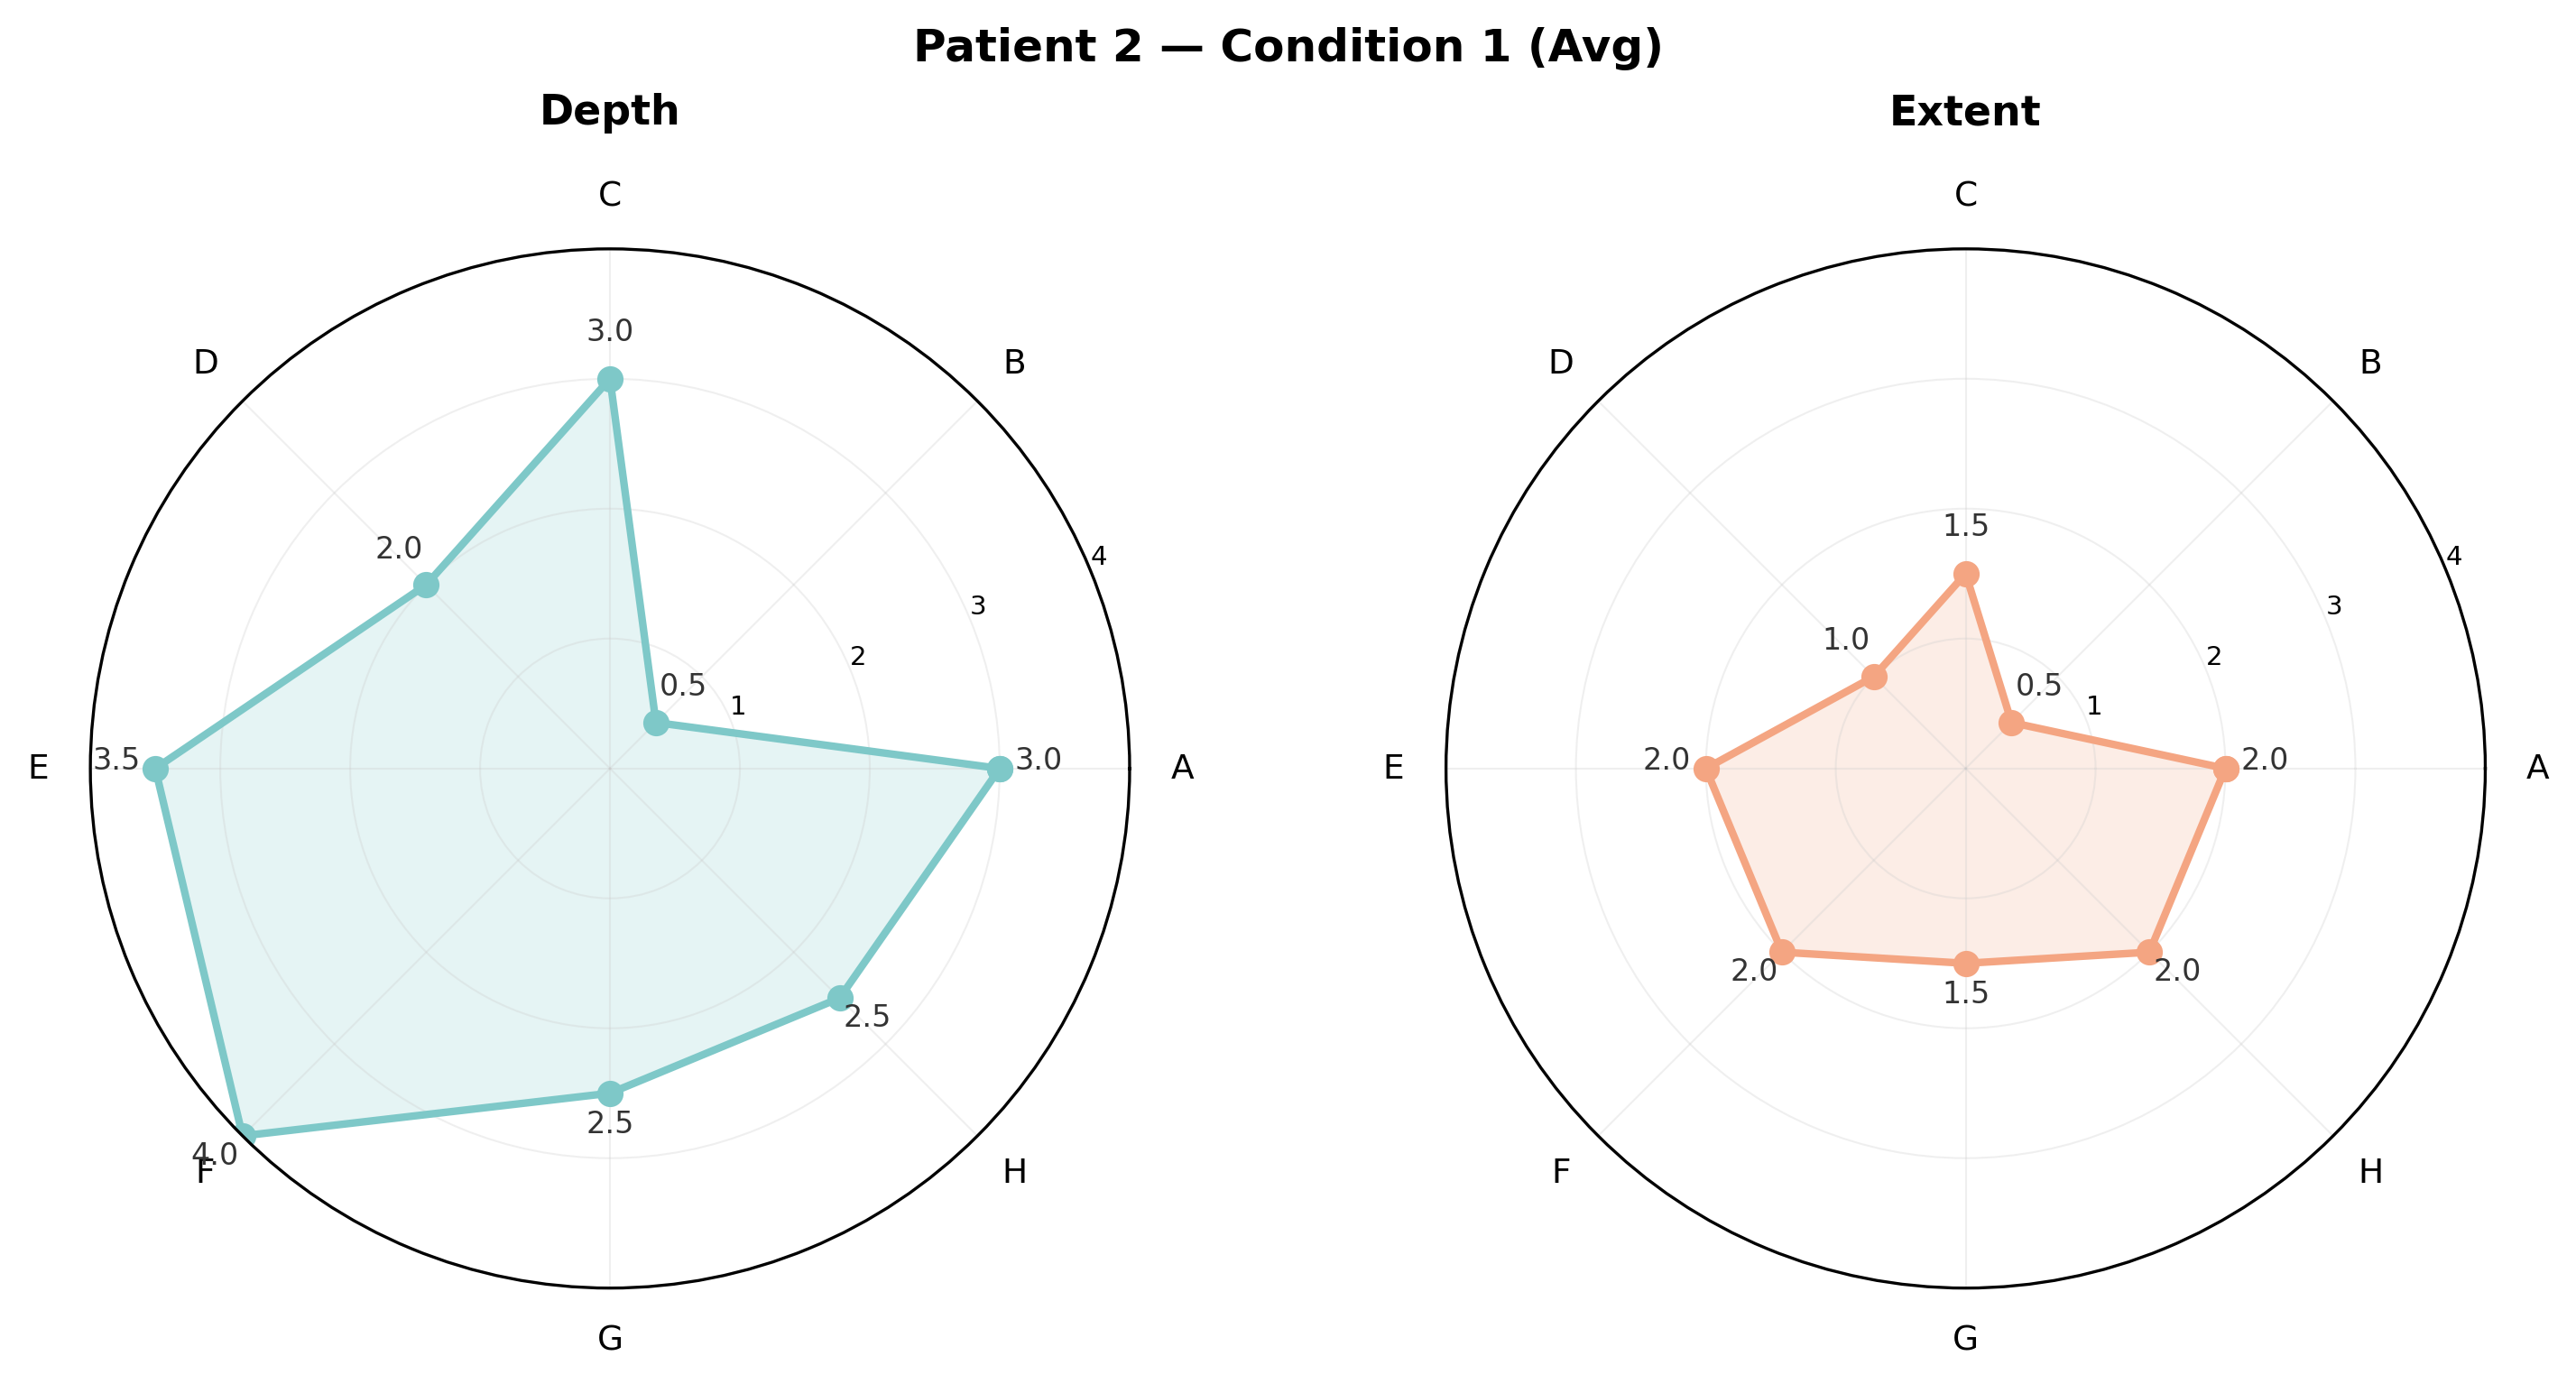

Values plotted in this chart, from the file beside it:
patient, condition, quadrant, outcome, mean_score
2, 1, a, depth, 3.0
2, 1, b, depth, 0.5
2, 1, c, depth, 3.0
2, 1, d, depth, 2.0
2, 1, e, depth, 3.5
2, 1, f, depth, 4.0
2, 1, g, depth, 2.5
2, 1, h, depth, 2.5
2, 1, a, extent, 2.0
2, 1, b, extent, 0.5
2, 1, c, extent, 1.5
2, 1, d, extent, 1.0
2, 1, e, extent, 2.0
2, 1, f, extent, 2.0
2, 1, g, extent, 1.5
2, 1, h, extent, 2.0
